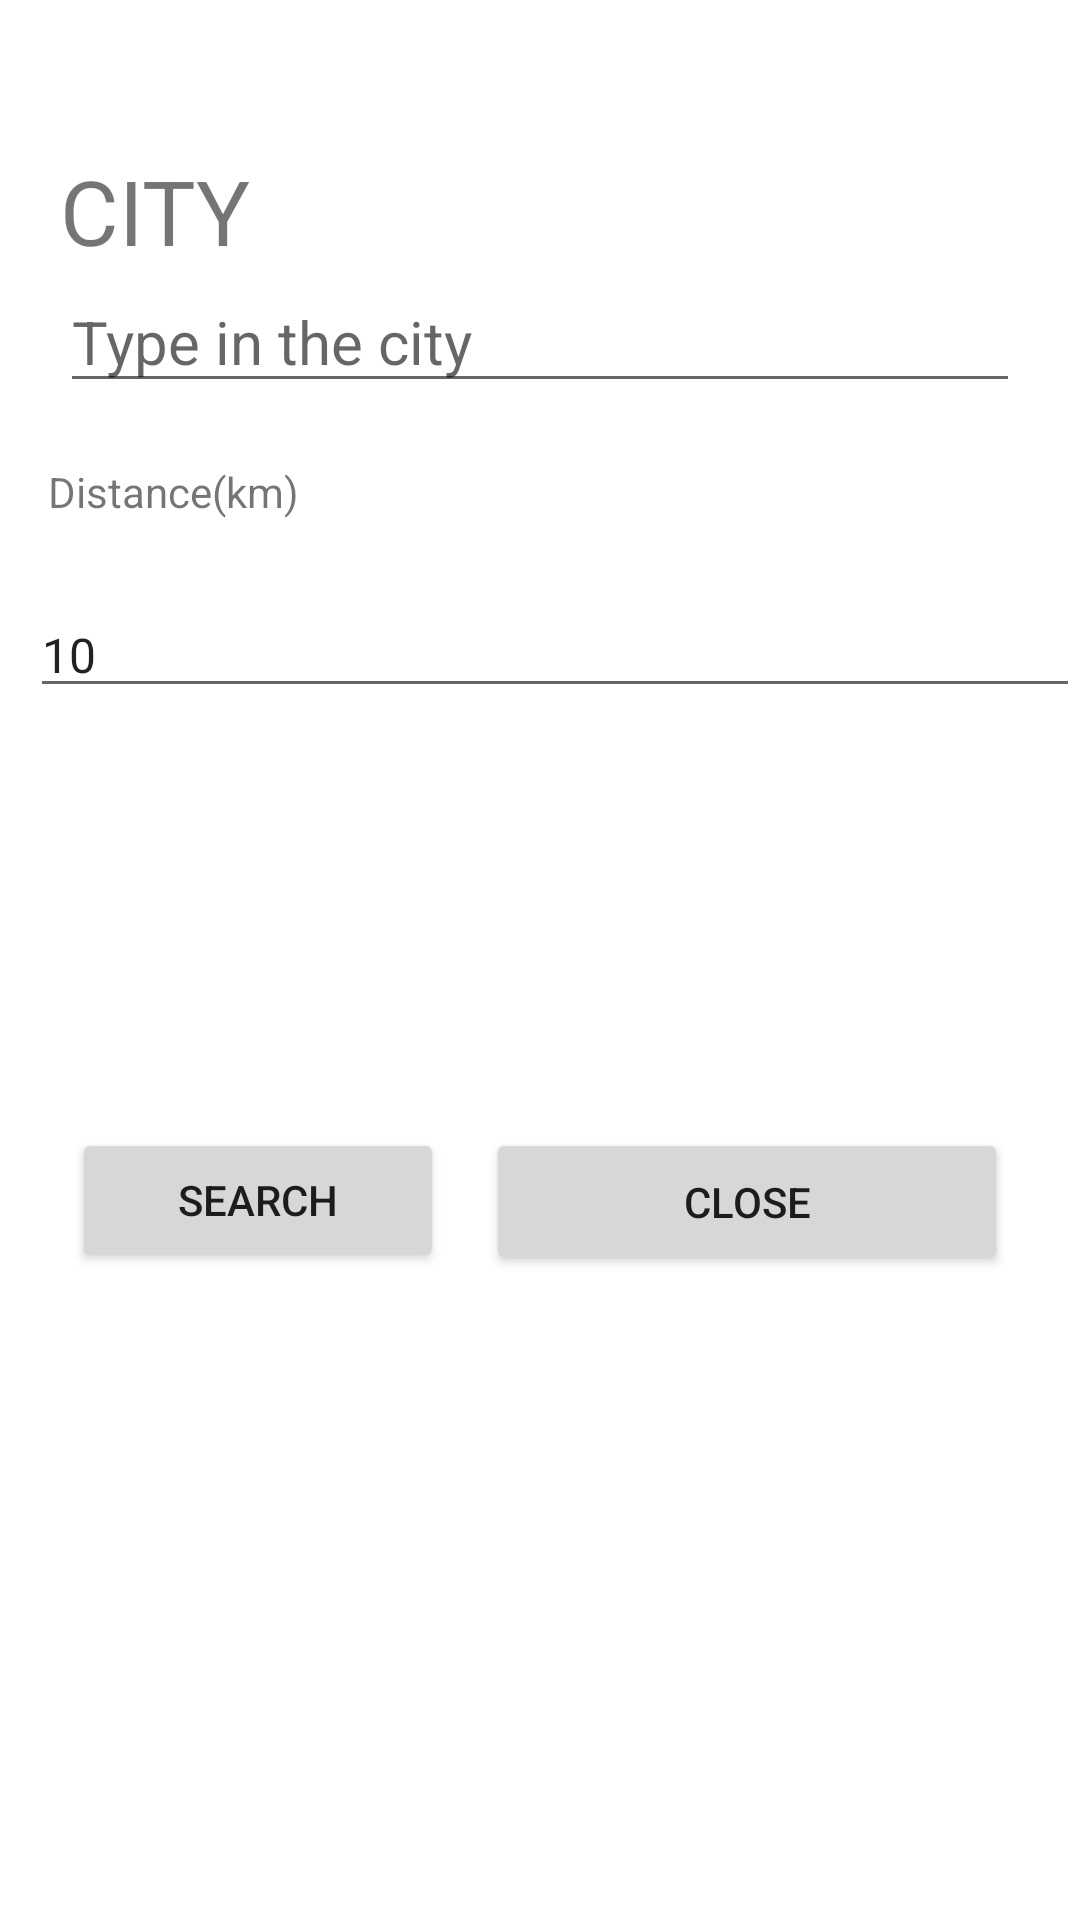

Write the Android layout XML for this screen, with the resource values it uses.
<!-- AndroidManifest.xml: application theme Theme.FinalProject -->
<!-- res/layout/fragment_search.xml -->
<?xml version="1.0" encoding="utf-8"?>
<androidx.constraintlayout.widget.ConstraintLayout xmlns:android="http://schemas.android.com/apk/res/android"
    xmlns:app="http://schemas.android.com/apk/res-auto"
    xmlns:tools="http://schemas.android.com/tools"
    android:layout_width="match_parent"
    android:layout_height="match_parent">

    <TextView
        android:id="@+id/textView4"
        android:layout_width="wrap_content"
        android:layout_height="wrap_content"
        android:layout_marginStart="20dp"
        android:layout_marginTop="50dp"
        android:text="@string/cityTxt"
        android:textSize="30dp"
        app:layout_constraintStart_toStartOf="parent"
        app:layout_constraintTop_toTopOf="parent"
        tools:ignore="MissingConstraints" />
    <EditText
        android:id="@+id/location"
        android:layout_width="0dp"
        android:layout_height="wrap_content"
        android:layout_marginStart="20dp"
        android:layout_marginEnd="20dp"
        android:hint="@string/TypeCityTxt"
        android:inputType="text"
        android:textSize="20sp"
        app:layout_constraintEnd_toEndOf="parent"
        app:layout_constraintStart_toStartOf="parent"
        app:layout_constraintTop_toBottomOf="@+id/textView4"/>

    <TextView
        android:id="@+id/textView3"
        android:layout_width="wrap_content"
        android:layout_height="wrap_content"
        android:layout_marginStart="16dp"
        android:layout_marginTop="20dp"
        android:text="@string/distanceTxt"
        app:layout_constraintTop_toBottomOf="@+id/location"
        app:layout_constraintStart_toStartOf="parent"
        tools:ignore="MissingConstraints" />
    <EditText
        android:id="@+id/distance"
        android:layout_width="0dp"
        android:layout_height="wrap_content"
        android:layout_marginStart="10dp"

        android:layout_marginTop="24dp"
        android:ems="10"
        android:inputType="number"
        android:text="10"
        android:textSize="16sp"
        app:layout_constraintEnd_toEndOf="parent"
        app:layout_constraintHorizontal_bias="1.0"
        app:layout_constraintStart_toStartOf="parent"
        app:layout_constraintTop_toBottomOf="@+id/textView3" />


    <Button
        android:id="@+id/search"
        android:layout_width="0dp"
        android:layout_height="wrap_content"
        android:layout_marginStart="24dp"
        android:layout_marginTop="140dp"
        android:layout_marginEnd="7dp"
        android:text="@string/searchTxt"
        app:layout_constraintEnd_toStartOf="@+id/clear"
        app:layout_constraintHorizontal_bias="0.5"
        app:layout_constraintStart_toStartOf="parent"
        app:layout_constraintTop_toBottomOf="@+id/distance" />



    <Button
        android:id="@+id/clear"
        android:layout_width="174dp"
        android:layout_height="49dp"
        android:layout_marginStart="7dp"
        android:layout_marginTop="140dp"
        android:layout_marginEnd="24dp"
        android:text="@string/clsBtn"
        app:layout_constraintEnd_toEndOf="parent"
        app:layout_constraintHorizontal_bias="0.5"
        app:layout_constraintStart_toEndOf="@+id/search"
        app:layout_constraintTop_toBottomOf="@+id/distance" />

</androidx.constraintlayout.widget.ConstraintLayout>
<!-- resources referenced by this layout -->
<resources>
  <string name="TypeCityTxt">Type in the city</string>
  <string name="cityTxt">CITY</string>
  <string name="clsBtn">CLOSE</string>
  <string name="distanceTxt">Distance(km)</string>
  <string name="searchTxt">Search</string>
  <style name="Theme.FinalProject" parent="Theme.MaterialComponents.DayNight.DarkActionBar">
          
          <item name="colorPrimary">@color/colorPrimary</item>
          <item name="colorPrimaryVariant">@color/colorPrimaryDark</item>
          <item name="colorOnPrimary">@color/Black</item>
  
  
          <item name="android:statusBarColor">?attr/colorPrimaryVariant</item>
          
      </style>
  <color name="colorPrimary">#0E81E6</color>
  <color name="colorPrimaryDark">#3700B3</color>
  <color name="Black">#000000</color>
</resources>
